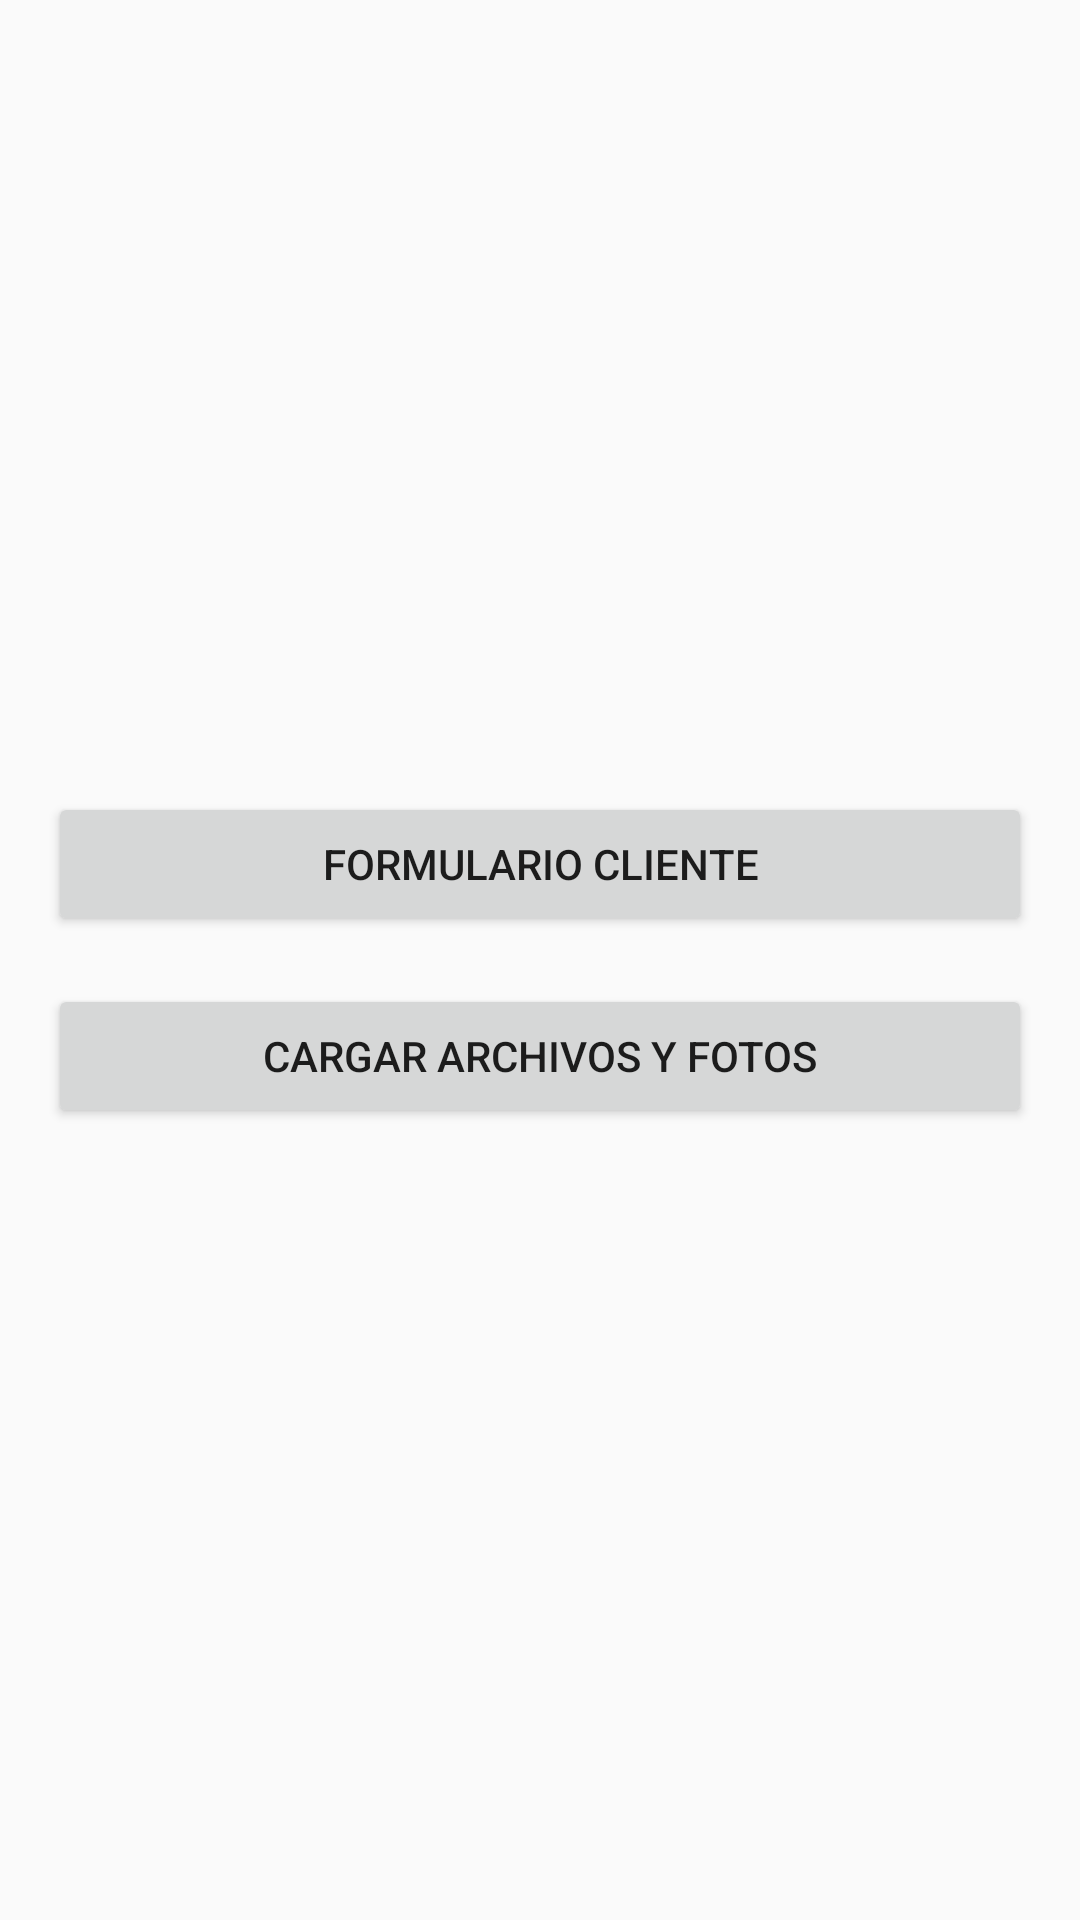

This screen was rendered from an Android layout file. Write that file and the resources it references.
<!-- AndroidManifest.xml: application theme AppTheme -->
<!-- res/layout/activity_main.xml -->
<?xml version="1.0" encoding="utf-8"?>

<LinearLayout xmlns:android="http://schemas.android.com/apk/res/android"
    xmlns:app="http://schemas.android.com/apk/res-auto"
    xmlns:tools="http://schemas.android.com/tools"
    android:layout_width="match_parent"
    android:layout_height="match_parent"
    android:orientation="vertical"
    android:gravity="center"
    android:padding="16dp"
    tools:context=".MainActivity">

    
    <Button
        android:id="@+id/btnCliente"
        android:layout_width="match_parent"
        android:layout_height="wrap_content"
        android:text="Formulario Cliente"
        android:layout_marginBottom="16dp"/>

    
    <Button
        android:id="@+id/btnArchivos"
        android:layout_width="match_parent"
        android:layout_height="wrap_content"
        android:text="Cargar Archivos y Fotos"/>

</LinearLayout>
<!-- resources referenced by this layout -->
<resources>
  <style name="AppTheme" parent="Theme.AppCompat.Light.DarkActionBar">
          
          <item name="colorPrimary">@color/colorPrimary</item>
          <item name="colorPrimaryDark">@color/colorPrimaryDark</item>
          <item name="colorAccent">@color/colorAccent</item>
      </style>
  <color name="colorPrimary">#6200EE</color>
  <color name="colorPrimaryDark">#3700B3</color>
  <color name="colorAccent">#03DAC5</color>
</resources>
